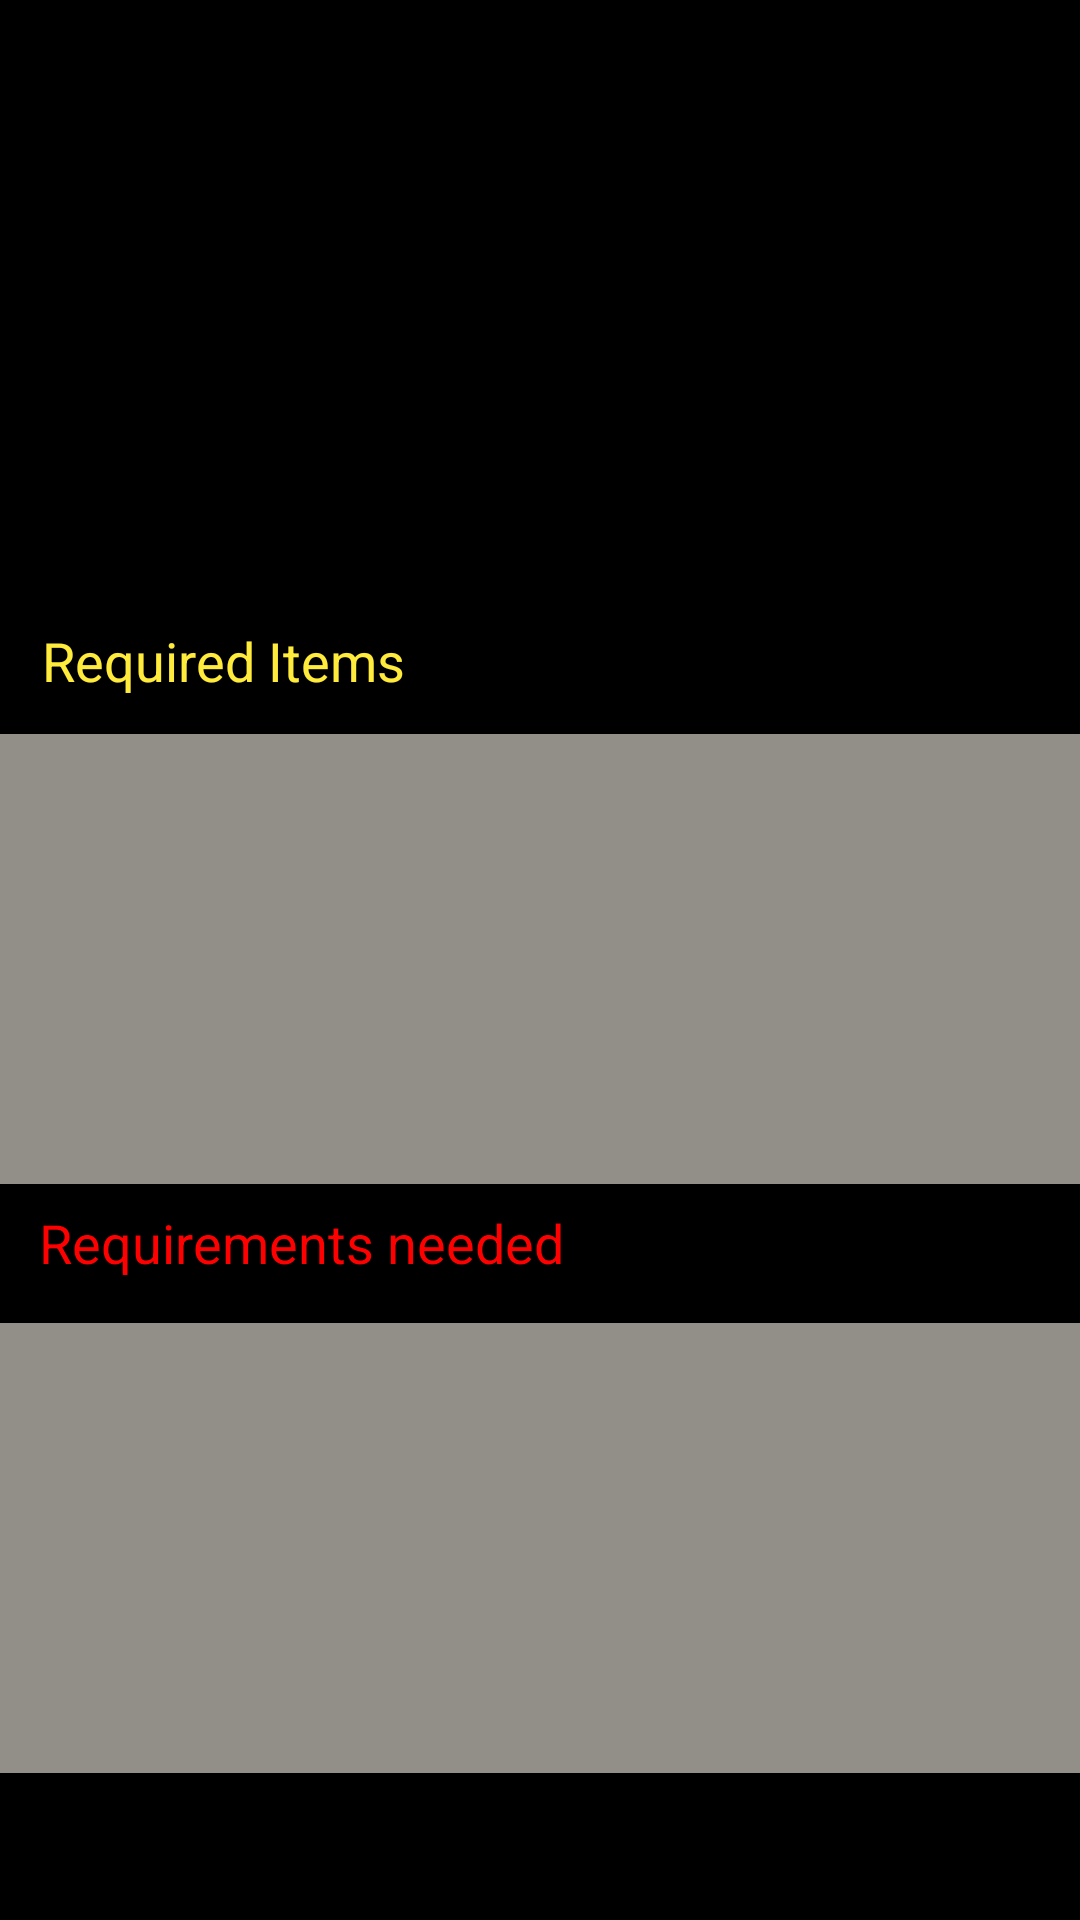

Here is an Android app screen rendered from its layout file. Give the layout XML and the strings, colors and styles it references.
<!-- AndroidManifest.xml: application theme AppTheme -->
<!-- res/layout/activity_hideout_upgrade_viewer.xml -->
<?xml version="1.0" encoding="utf-8"?>
<androidx.constraintlayout.widget.ConstraintLayout xmlns:android="http://schemas.android.com/apk/res/android"
    xmlns:app="http://schemas.android.com/apk/res-auto"
    xmlns:tools="http://schemas.android.com/tools"
    android:layout_width="match_parent"
    android:layout_height="match_parent"
    android:background="@color/colorPrimaryDark"
    tools:context="edu.augustana.individualproject.HideoutUpgradeViewer">

    <TextView
        android:id="@+id/upgradeName"
        android:layout_width="335dp"
        android:layout_height="40dp"
        android:gravity="center_horizontal|center_vertical"
        android:textColor="@color/white"
        app:layout_constraintBottom_toBottomOf="parent"
        app:layout_constraintEnd_toEndOf="parent"
        app:layout_constraintStart_toStartOf="parent"
        app:layout_constraintTop_toTopOf="parent"
        app:layout_constraintVertical_bias="0.287" />

    <ListView
        android:id="@+id/requirementListView"
        android:layout_width="380dp"
        android:layout_height="150dp"
        android:background="@color/colorPrimary"
        android:fadeScrollbars="false"
        android:scrollbarSize="15dp"
        android:scrollbarStyle="insideInset"
        app:layout_constraintBottom_toBottomOf="parent"
        app:layout_constraintEnd_toEndOf="parent"
        app:layout_constraintHorizontal_bias="0.516"
        app:layout_constraintStart_toStartOf="parent"
        app:layout_constraintTop_toTopOf="parent"
        app:layout_constraintVertical_bias="0.9" />

    <ListView
        android:id="@+id/itemListView"
        android:layout_width="380dp"
        android:layout_height="150dp"
        android:background="@color/colorPrimary"
        android:fadeScrollbars="false"
        android:scrollbarSize="15dp"
        android:scrollbarStyle="insideInset"
        app:layout_constraintBottom_toBottomOf="parent"
        app:layout_constraintEnd_toEndOf="parent"
        app:layout_constraintHorizontal_bias="0.548"
        app:layout_constraintStart_toStartOf="parent"
        app:layout_constraintTop_toTopOf="parent"
        app:layout_constraintVertical_bias="0.499" />

    <TextView
        android:id="@+id/textView6"
        android:layout_width="wrap_content"
        android:layout_height="wrap_content"
        android:text="Required Items"
        android:textColor="#FFEB3B"
        android:textSize="18sp"
        app:layout_constraintBottom_toBottomOf="parent"
        app:layout_constraintEnd_toEndOf="parent"
        app:layout_constraintHorizontal_bias="0.058"
        app:layout_constraintStart_toStartOf="parent"
        app:layout_constraintTop_toTopOf="parent"
        app:layout_constraintVertical_bias="0.338" />

    <TextView
        android:id="@+id/textView7"
        android:layout_width="wrap_content"
        android:layout_height="wrap_content"
        android:text="Requirements needed"
        android:textColor="#FF0000"
        android:textSize="18sp"
        app:layout_constraintBottom_toBottomOf="parent"
        app:layout_constraintEnd_toEndOf="parent"
        app:layout_constraintHorizontal_bias="0.071"
        app:layout_constraintStart_toStartOf="parent"
        app:layout_constraintTop_toTopOf="parent"
        app:layout_constraintVertical_bias="0.653" />

    <ImageView
        android:id="@+id/upgradeImg"
        android:layout_width="300dp"
        android:layout_height="148dp"
        app:layout_constraintBottom_toBottomOf="parent"
        app:layout_constraintEnd_toEndOf="parent"
        app:layout_constraintHorizontal_bias="0.495"
        app:layout_constraintStart_toStartOf="parent"
        app:layout_constraintTop_toTopOf="parent"
        app:layout_constraintVertical_bias="0.027"
        tools:srcCompat="@tools:sample/avatars" />

</androidx.constraintlayout.widget.ConstraintLayout>
<!-- resources referenced by this layout -->
<resources>
  <color name="colorPrimary">#918f87</color>
  <color name="colorPrimaryDark">#000000</color>
  <color name="white">#FFFFFF</color>
  <style name="AppTheme" parent="Theme.AppCompat.Light">
          
          <item name="colorPrimary">@color/colorPrimary</item>
          <item name="colorPrimaryDark">@color/colorPrimaryDark</item>
          <item name="colorAccent">@color/colorAccent</item>
      </style>
  <color name="colorAccent">#D81B60</color>
</resources>
